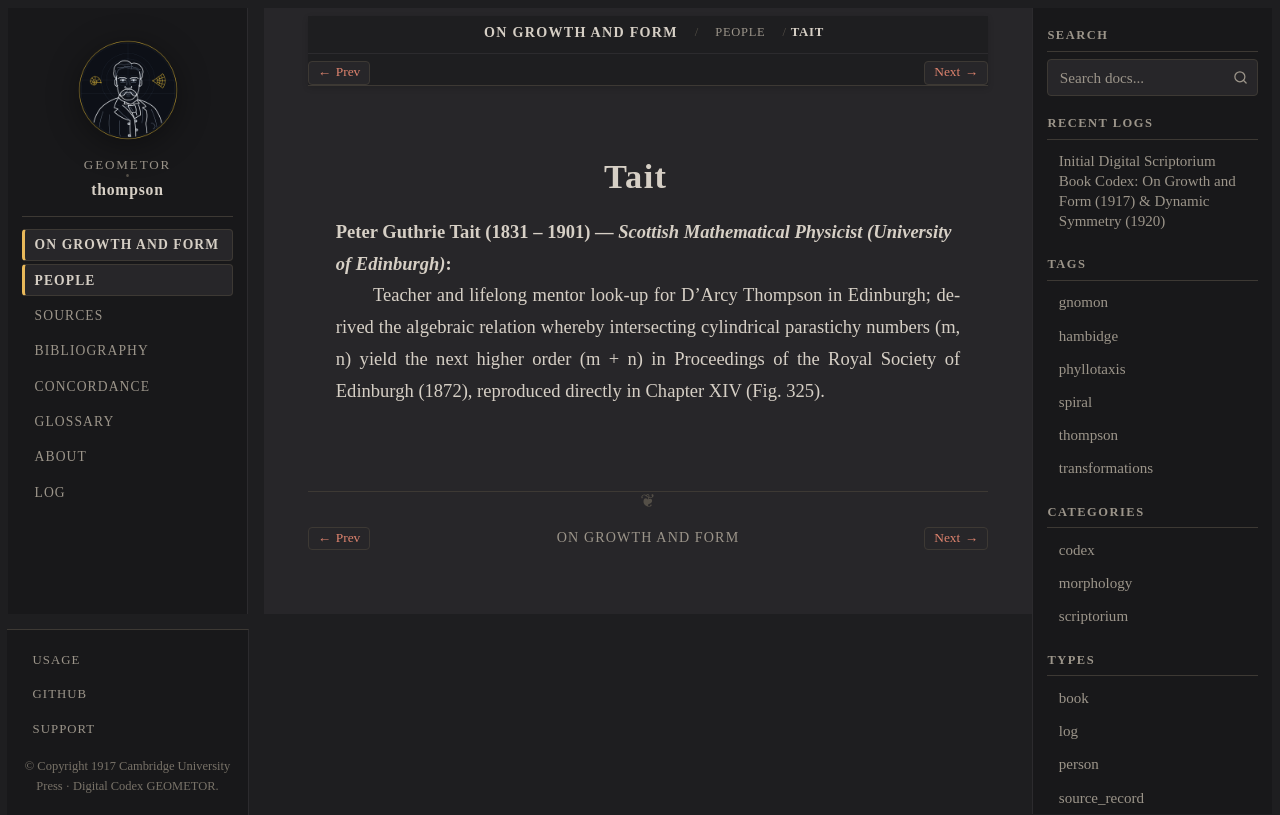

repository: geometor/thompson · page: growth_and_form/people/tait.html · generator: sphinx

:type: person
:layout: book
:death_year: 1901
:death_label: 1901
:lifespan: 1831 – 1901
:excerpt: Peter Guthrie Tait (1831 – 1901) — Scottish Mathematical Physicist (University of Edinburgh)

.. _person-tait:

Tait
====

**Peter Guthrie Tait** (1831 – 1901) — *Scottish Mathematical Physicist (University of Edinburgh)*
   Teacher and lifelong mentor look-up for D'Arcy Thompson in Edinburgh; derived the algebraic relation whereby intersecting cylindrical parastichy numbers (m, n) yield the next higher order (m + n) in Proceedings of the Royal Society of Edinburgh (1872), reproduced directly in Chapter XIV (Fig. 325).
